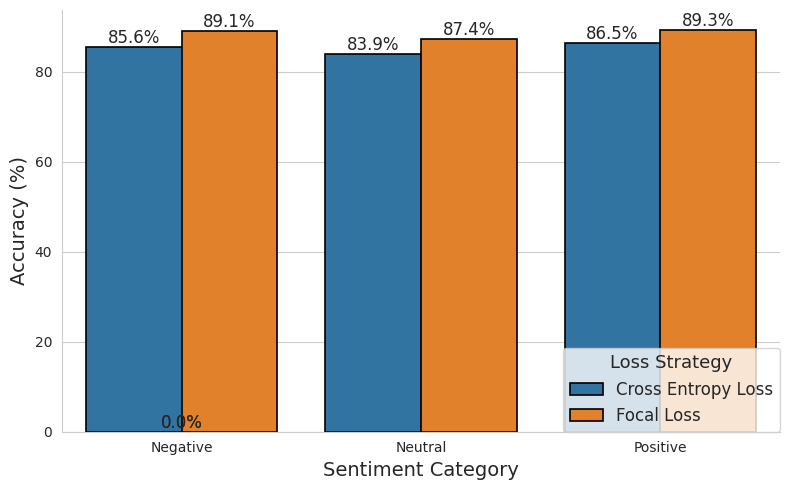

The matplotlib source for this figure:
import matplotlib.pyplot as plt
import seaborn as sns
import pandas as pd

categories = ['Negative', 'Neutral', 'Positive']
baseline_scores = [85.6, 83.9, 86.5]
focal_loss_scores = [89.1, 87.4, 89.3]

df = pd.DataFrame({
    'Sentiment': categories * 2,
    'Accuracy (%)': baseline_scores + focal_loss_scores,
    'Loss Type': ['Cross Entropy Loss']*3 + ['Focal Loss']*3
})

plt.figure(figsize=(8,5))
sns.set_style("whitegrid")

palette = {'Cross Entropy Loss': '#1f77b4', 'Focal Loss': '#ff7f0e'}

barplot = sns.barplot(data=df, x='Sentiment', y='Accuracy (%)', hue='Loss Type',
                      palette=palette, edgecolor='black', linewidth=1.2)

plt.ylabel('Accuracy (%)', fontsize=14)
plt.xlabel('Sentiment Category', fontsize=14)

for p in barplot.patches:
    height = p.get_height()
    barplot.annotate(f'{height:.1f}%',
                     (p.get_x() + p.get_width() / 2., height),
                     ha='center', va='bottom', fontsize=12)

sns.despine()

# 图例放右下角，稍微往内缩一点，避免挡图
plt.legend(title='Loss Strategy', fontsize=12, title_fontsize=13,
           loc='lower right', bbox_to_anchor=(1, 0), borderaxespad=0.)

plt.tight_layout()
plt.show()
